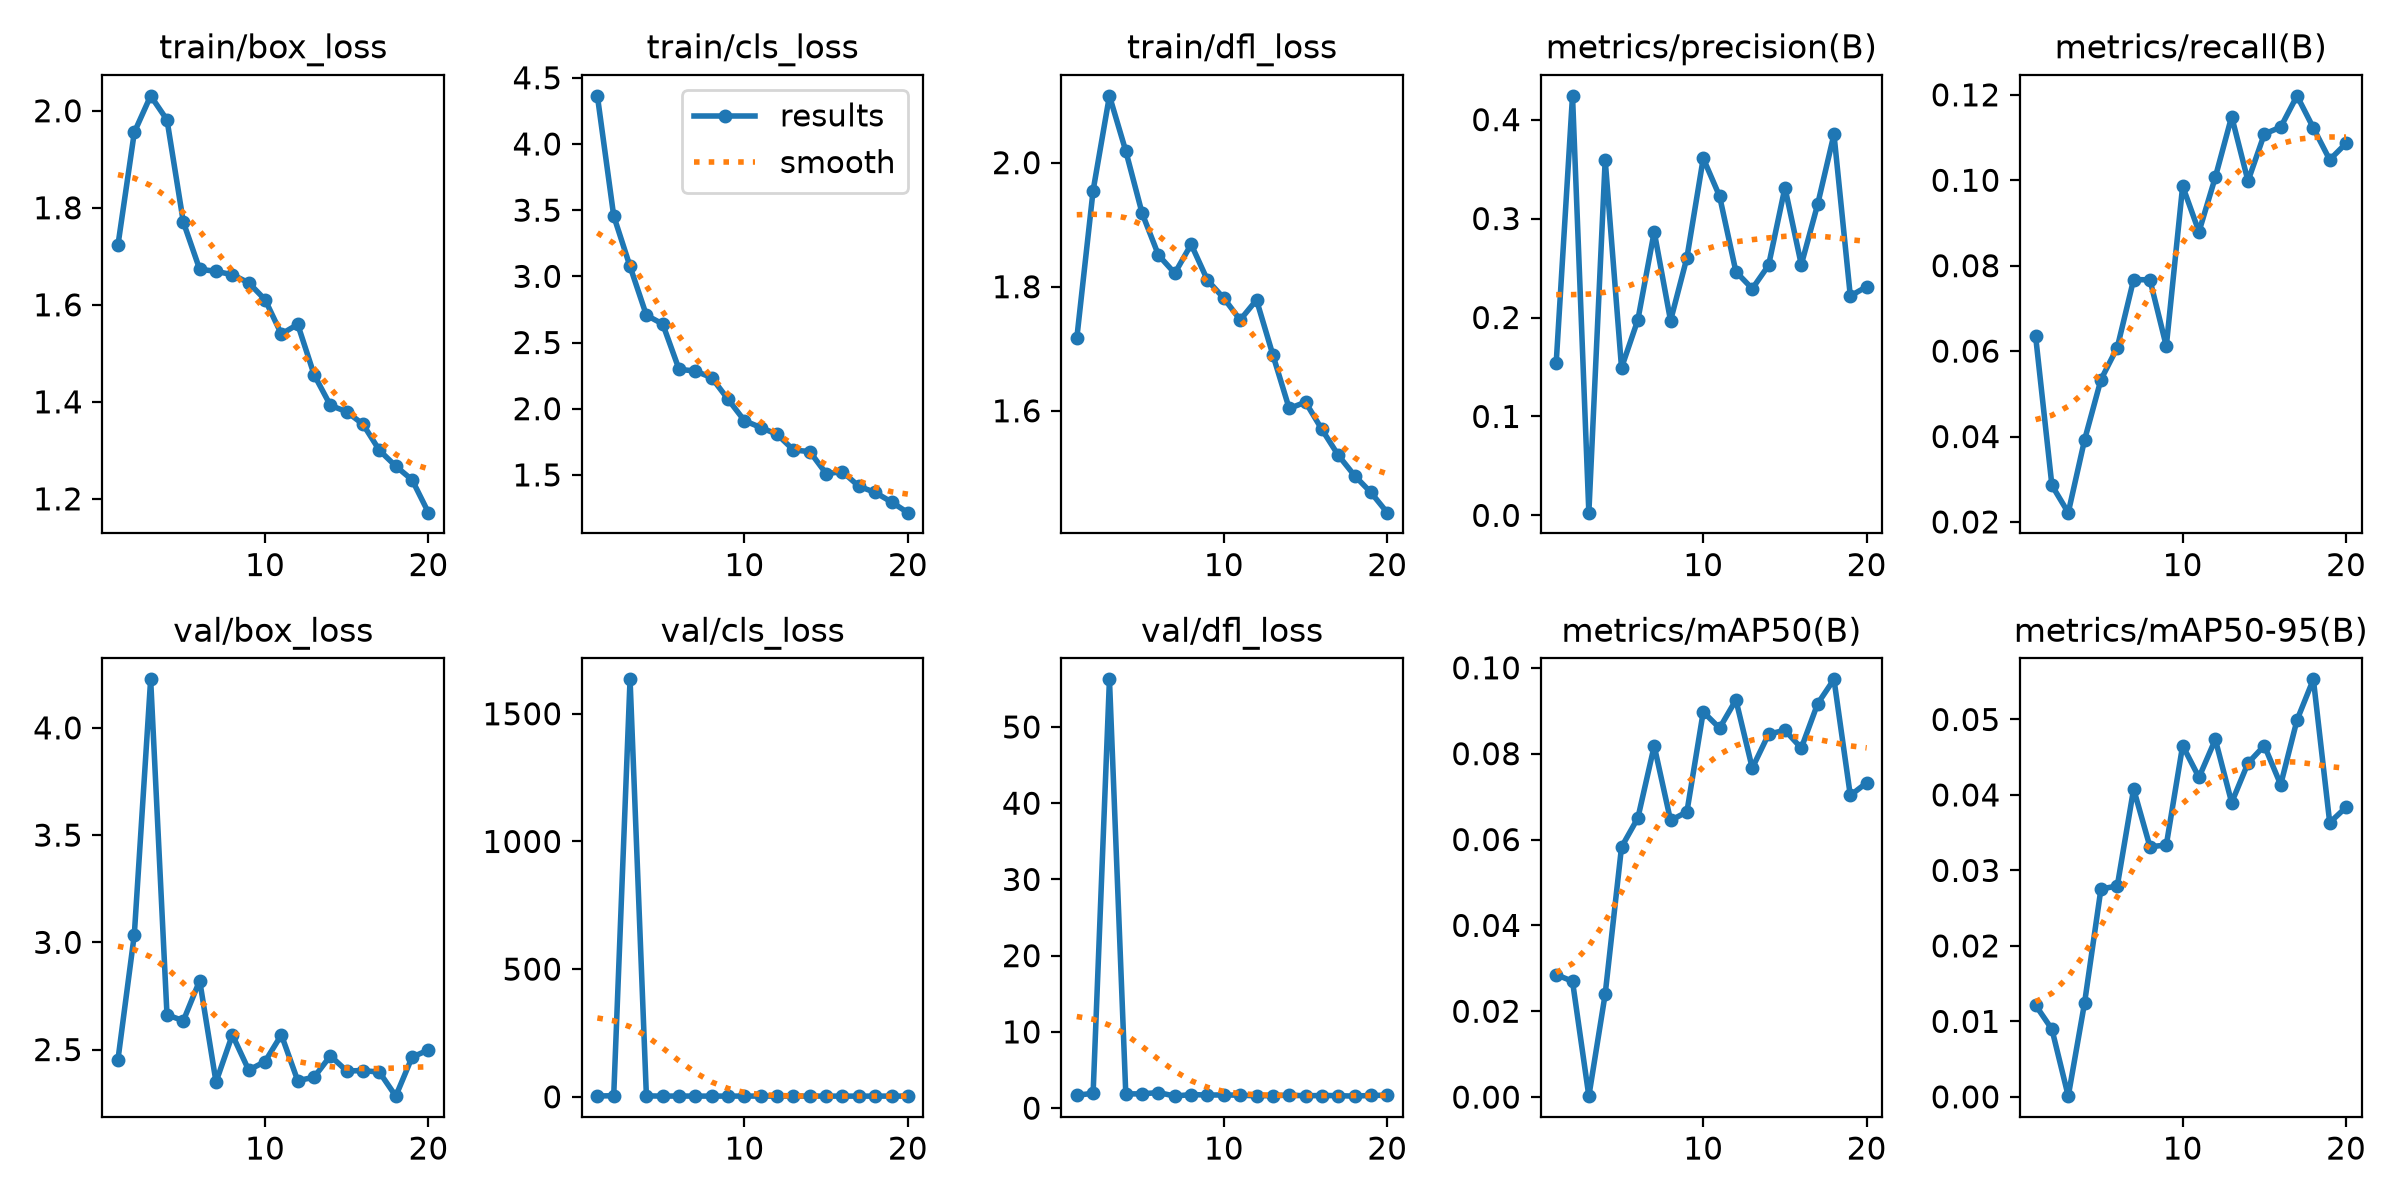

The data file committed next to this chart (first rows):
epoch, time, train/box_loss, train/cls_loss, train/dfl_loss, metrics/precision(B), metrics/recall(B), metrics/mAP50(B), metrics/mAP50-95(B), val/box_loss, val/cls_loss, val/dfl_loss, lr/pg0, lr/pg1, lr/pg2
1, 38.8, 1.723, 4.364, 1.717, 0.1537, 0.06358, 0.02853, 0.01215, 2.454, 3.206, 1.685, 0.0004977, 0.0004977, 0.0004977
2, 75.95, 1.956, 3.457, 1.955, 0.4241, 0.02856, 0.02698, 0.00896, 3.036, 4.189, 1.952, 0.0009483, 0.0009483, 0.0009483
3, 112.4, 2.031, 3.075, 2.108, 0.00274, 0.02217, 0.00022, 9e-05, 4.226, 1635, 56.25, 0.000901, 0.000901, 0.000901
4, 148.4, 1.981, 2.706, 2.019, 0.3592, 0.03922, 0.02401, 0.01247, 2.662, 3.602, 1.872, 0.0008515, 0.0008515, 0.0008515
5, 185.7, 1.771, 2.64, 1.918, 0.1492, 0.05331, 0.05826, 0.02754, 2.635, 2.752, 1.871, 0.000802, 0.000802, 0.000802
6, 222.9, 1.673, 2.297, 1.851, 0.1977, 0.06084, 0.06503, 0.02794, 2.822, 3.018, 2.048, 0.0007525, 0.0007525, 0.0007525
7, 260.9, 1.669, 2.285, 1.822, 0.2867, 0.07674, 0.08181, 0.04079, 2.349, 2.783, 1.577, 0.000703, 0.000703, 0.000703
8, 298.6, 1.662, 2.234, 1.868, 0.1968, 0.07669, 0.06445, 0.03314, 2.569, 2.718, 1.785, 0.0006535, 0.0006535, 0.0006535
9, 335.4, 1.645, 2.071, 1.81, 0.2604, 0.06115, 0.06644, 0.03336, 2.404, 2.772, 1.714, 0.000604, 0.000604, 0.000604
10, 372.2, 1.611, 1.91, 1.781, 0.3609, 0.09863, 0.08974, 0.04654, 2.444, 2.816, 1.731, 0.0005545, 0.0005545, 0.0005545
11, 409.3, 1.54, 1.858, 1.747, 0.3226, 0.08794, 0.08596, 0.04233, 2.569, 2.855, 1.699, 0.000505, 0.000505, 0.000505
12, 447.3, 1.56, 1.806, 1.779, 0.2463, 0.1007, 0.09252, 0.04735, 2.355, 2.768, 1.606, 0.0004555, 0.0004555, 0.0004555
13, 483.7, 1.456, 1.688, 1.69, 0.2291, 0.1149, 0.07664, 0.03899, 2.371, 2.523, 1.649, 0.000406, 0.000406, 0.000406
14, 521.6, 1.393, 1.676, 1.604, 0.2528, 0.09982, 0.08455, 0.04422, 2.471, 2.745, 1.7, 0.0003565, 0.0003565, 0.0003565
15, 559.6, 1.38, 1.51, 1.614, 0.3313, 0.1108, 0.08546, 0.04654, 2.4, 2.704, 1.621, 0.000307, 0.000307, 0.000307
16, 596.5, 1.354, 1.524, 1.57, 0.2534, 0.1124, 0.0813, 0.04136, 2.402, 2.655, 1.655, 0.0002575, 0.0002575, 0.0002575
17, 632.6, 1.3, 1.414, 1.528, 0.3143, 0.1198, 0.09163, 0.04993, 2.395, 2.669, 1.641, 0.000208, 0.000208, 0.000208
18, 668.6, 1.267, 1.367, 1.495, 0.3851, 0.1123, 0.09732, 0.05532, 2.283, 2.657, 1.571, 0.0001585, 0.0001585, 0.0001585
19, 705.3, 1.239, 1.295, 1.468, 0.2217, 0.1048, 0.07028, 0.03633, 2.465, 2.786, 1.673, 0.000109, 0.000109, 0.000109
20, 741.6, 1.172, 1.215, 1.436, 0.2312, 0.1086, 0.07322, 0.03837, 2.498, 2.716, 1.682, 5.95e-05, 5.95e-05, 5.95e-05
